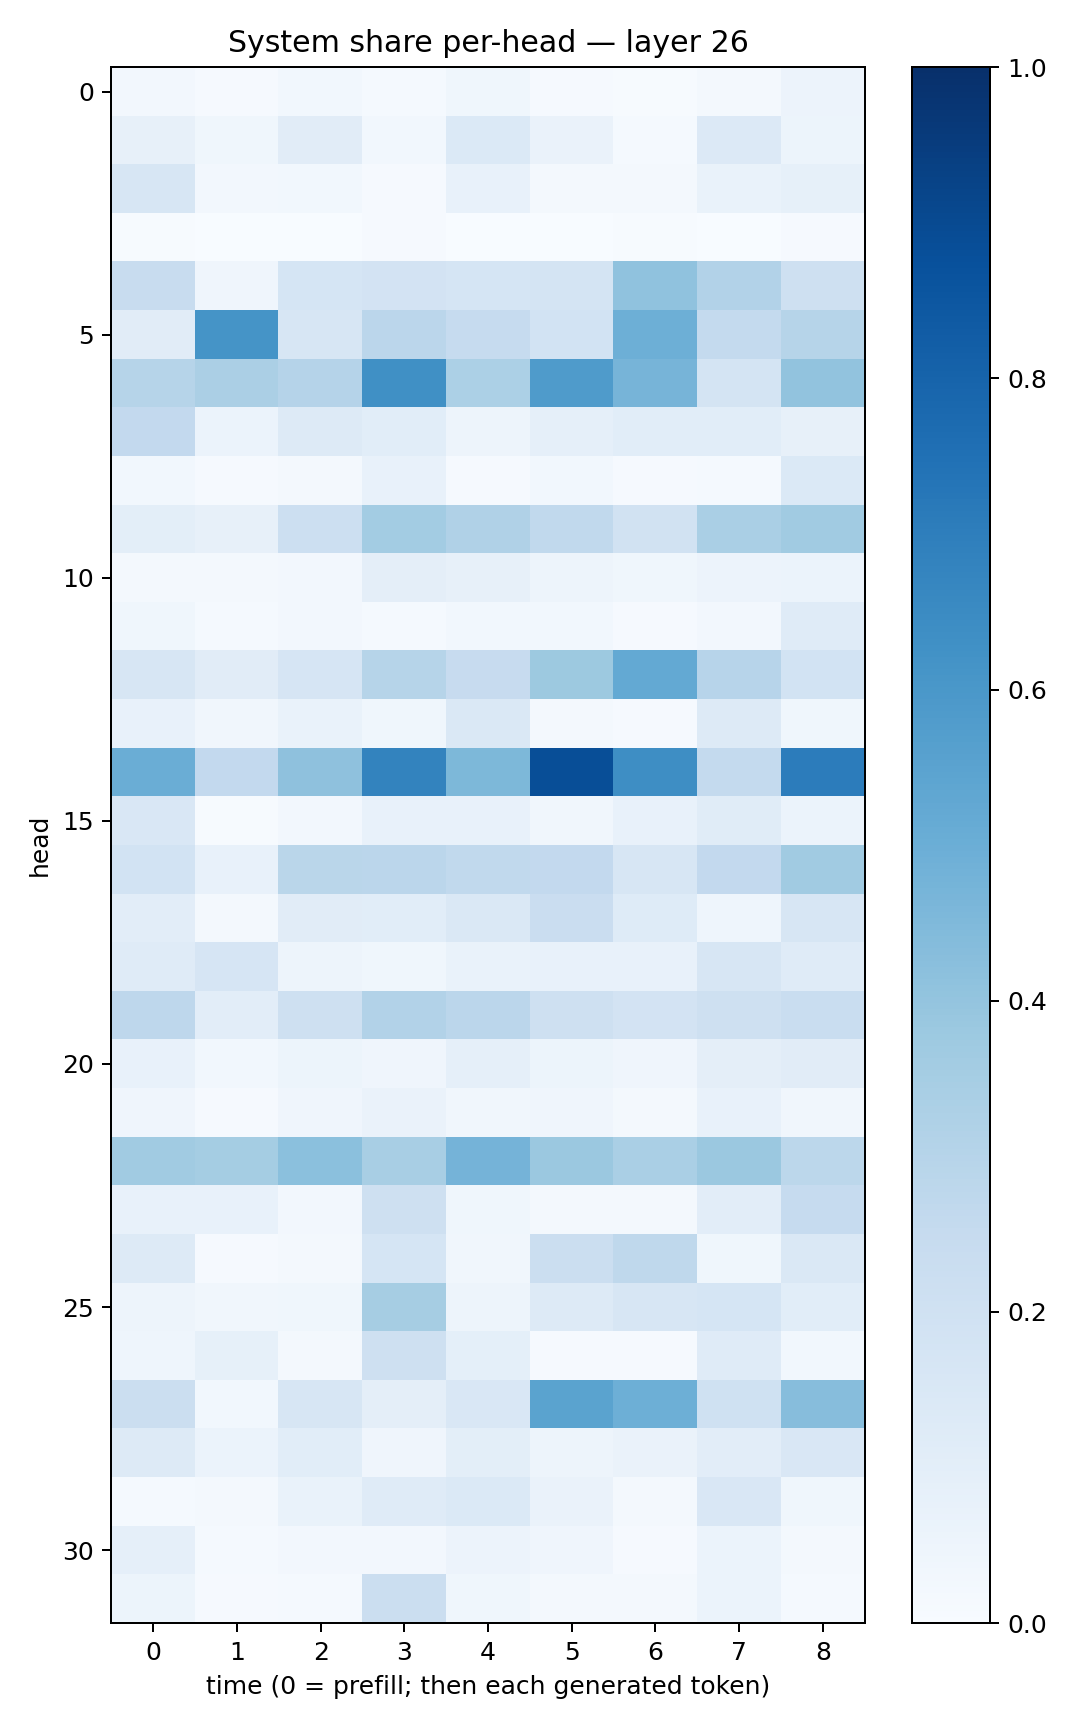

Data behind this chart, as committed beside it:
0.026683403, 0.010455803, 0.02811844, 0.01366357, 0.03737697, 0.0113361925, 0.0061077042, 0.019462345, 0.057881445
0.07835, 0.03577, 0.1127, 0.02967, 0.1374, 0.06333, 0.0151, 0.1347, 0.05185
0.163, 0.02372, 0.02761, 0.008518, 0.07186, 0.02043, 0.01564, 0.06768, 0.08241
0.007282, 0.001314, 0.0006078, 0.008832, 0.001784, 0.002537, 0.005299, 0.002546, 0.009172
0.241, 0.0399, 0.1689, 0.1835, 0.1684, 0.1794, 0.4063, 0.3124, 0.2083
0.1122, 0.6156, 0.1621, 0.2823, 0.2486, 0.1871, 0.4959, 0.2561, 0.2999
0.3005, 0.3326, 0.3029, 0.6306, 0.331, 0.5847, 0.4724, 0.1735, 0.4033
0.2586, 0.05879, 0.1325, 0.108, 0.04823, 0.08601, 0.1079, 0.1074, 0.08193
0.03032, 0.008629, 0.02148, 0.0742, 0.01022, 0.0311, 0.009896, 0.0131, 0.1397
0.09791, 0.07864, 0.2154, 0.3558, 0.3168, 0.2625, 0.1879, 0.3364, 0.3637
0.01956, 0.01637, 0.02541, 0.09643, 0.07816, 0.0501, 0.03735, 0.05653, 0.06197
0.03667, 0.01312, 0.02361, 0.01502, 0.02899, 0.03011, 0.01151, 0.02506, 0.118
0.1605, 0.11, 0.167, 0.2978, 0.2438, 0.3788, 0.5208, 0.2936, 0.1865
0.07439, 0.03132, 0.06679, 0.03647, 0.1435, 0.01689, 0.01101, 0.1324, 0.03538
0.501, 0.2587, 0.413, 0.6789, 0.4543, 0.8838, 0.637, 0.2571, 0.7065
0.1516, 0.0068, 0.02575, 0.07041, 0.07587, 0.03378, 0.07296, 0.1139, 0.05868
0.1865, 0.07591, 0.2859, 0.2824, 0.2618, 0.2596, 0.1584, 0.2613, 0.3645
0.1022, 0.01861, 0.112, 0.1093, 0.1483, 0.2289, 0.124, 0.04525, 0.1579
0.1173, 0.1642, 0.04699, 0.03543, 0.06951, 0.07381, 0.07275, 0.157, 0.1174
0.2741, 0.1043, 0.2044, 0.3107, 0.2818, 0.2083, 0.1807, 0.2055, 0.2311
0.07285, 0.02852, 0.05464, 0.04146, 0.08757, 0.05374, 0.04, 0.09589, 0.111
0.04235, 0.01152, 0.04224, 0.06581, 0.03428, 0.03953, 0.02248, 0.07588, 0.03492
0.3657, 0.3551, 0.4212, 0.3422, 0.4727, 0.3795, 0.3374, 0.3799, 0.2805
0.07685, 0.07788, 0.02441, 0.2081, 0.03563, 0.0205, 0.02087, 0.1031, 0.2468
0.1311, 0.0117, 0.02253, 0.1694, 0.03489, 0.2257, 0.2727, 0.03692, 0.1454
0.04795, 0.03248, 0.03562, 0.3508, 0.04759, 0.1266, 0.1586, 0.1689, 0.1093
0.04539, 0.0845, 0.02184, 0.2046, 0.09105, 0.007925, 0.008523, 0.1192, 0.02942
0.2221, 0.03041, 0.1635, 0.09749, 0.1502, 0.549, 0.4944, 0.2029, 0.4319
0.1283, 0.05876, 0.1059, 0.04101, 0.1004, 0.0503, 0.06501, 0.1033, 0.1504
0.01541, 0.02199, 0.07008, 0.1181, 0.1405, 0.06527, 0.02129, 0.1501, 0.03853
0.08766, 0.01483, 0.02373, 0.0268, 0.05735, 0.04243, 0.01085, 0.06079, 0.02317
0.05231, 0.009995, 0.01249, 0.2263, 0.03727, 0.0161, 0.01843, 0.05895, 0.01509
